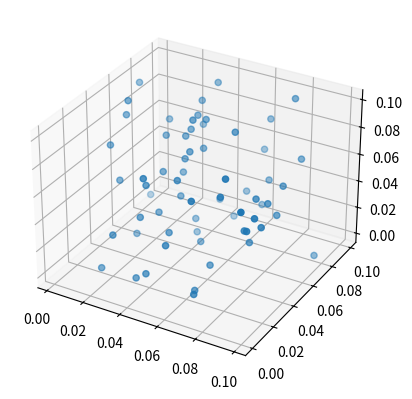

Reproduce this figure in Python.
#!/usr/bin/env python

import numpy as np
from matplotlib import pyplot as plt
from matplotlib import animation
from mpl_toolkits.mplot3d import Axes3D

# simulation parameters
N = 64
COHISION_FORCE = 0.008
SEPARATIN_FORCE = 0.04
ALIGNMENT_FORCE = 0.06
COHISION_DISTANCE = 0.05
SEPARATIN_DISTANCE = 0.01
ALIGNMENT_DISTANCE = 0.05
COHISION_ANGLE = np.pi / 2
SEPARATIN_ANGLE = np.pi / 2
ALIGNMENT_ANGLE = np.pi / 3
MIN_VEL = 0.001
MAX_VEL = 0.005

x = np.random.rand(N, 3) * 0.1
v = np.random.rand(N, 3) * MIN_VEL

# Animation setup
fig = plt.figure()
ax = fig.add_subplot(111, projection='3d')
plots = ax.scatter(x[:,0], x[:,1], x[:,2])

def update(frame):
    global x, v
    # 3 force, cohesion, separation and alignment
    dv_coh = np.zeros((N,3))
    dv_sep = np.zeros((N,3))
    dv_ali = np.zeros((N,3))

    for i in range(N):
        # xi and vi are position and velocity of target agent
        xi = x[i]
        vi = v[i]
        # xj and vj are list of position and velocity of other boids
        xj = np.delete(x, i, axis=0)
        vj = np.delete(v, i, axis=0)
        # list of distance and angle
        dist = np.linalg.norm(xj - xi, axis=1)
        angle = np.arccos(np.dot(vi, (xj-xi).T) / (np.linalg.norm(vi) * np.linalg.norm((xj-xi), axis=1)))
        # extract agents in interaction area.
        coh_agents_x = xj[ (dist < COHISION_DISTANCE) & (angle < COHISION_ANGLE) ]
        sep_agents_x = xj[ (dist < SEPARATIN_DISTANCE) & (angle < SEPARATIN_ANGLE) ]
        ali_agents_v = vj[ (dist < ALIGNMENT_DISTANCE) & (angle < ALIGNMENT_ANGLE) ]
        # calculate several forces.
        if (len(coh_agents_x) > 0):
            dv_coh[i] = COHISION_FORCE * (np.average(coh_agents_x, axis=0) - xi)
        if (len(sep_agents_x) > 0):
            dv_sep[i] = SEPARATIN_FORCE * np.sum(xi - sep_agents_x, axis=0)
        if (len(ali_agents_v) > 0):
            dv_ali[i] = ALIGNMENT_FORCE * (np.average(ali_agents_v, axis=0) - vi)
    v += dv_coh + dv_sep + dv_ali
    
    # check min/max velocity.
    for i in range(N):
        v_abs = np.linalg.norm(v[i])
        if (v_abs < MIN_VEL):
            v[i] = MIN_VEL * v[i] / v_abs
        elif (v_abs > MAX_VEL):
            v[i] = MAX_VEL * v[i] / v_abs

    # update
    x += v
    
    plots._offsets3d = (x[:,0], x[:,1], x[:,2])

    # show only around the center of gravity
    ax.set_xlim(np.average(x[:,0])-0.1, np.average(x[:,0])+0.1)
    ax.set_ylim(np.average(x[:,1])-0.1, np.average(x[:,1])+0.1)
    ax.set_zlim(np.average(x[:,2])-0.1, np.average(x[:,2])+0.1)

#anim = animation.FuncAnimation(fig, update, interval=100, blit=True)
anim = animation.FuncAnimation(fig, update, interval=100)
plt.show(anim)
